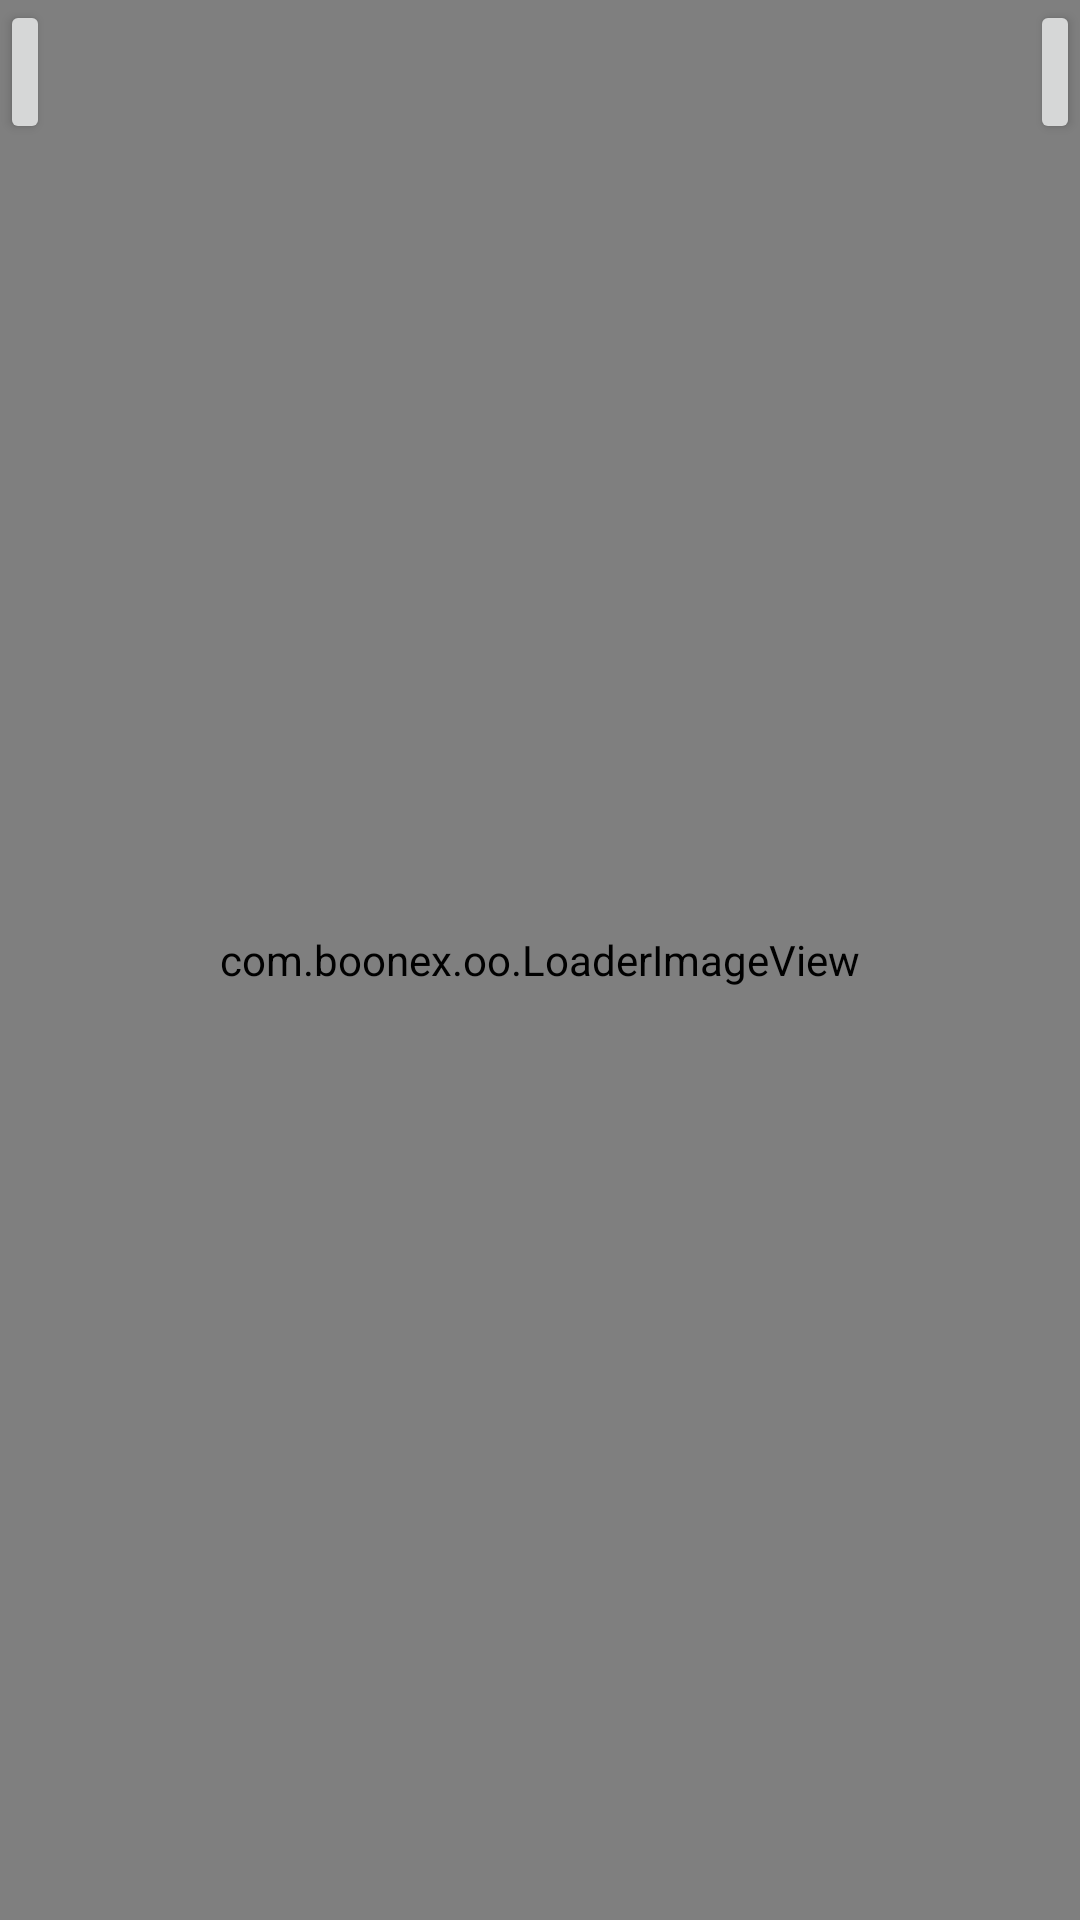

The Android layout XML behind this screen, and the referenced resources:
<!-- AndroidManifest.xml: fallback theme Theme.MaterialComponents.DayNight.NoActionBar -->
<!-- res/layout/media_images_gallery.xml -->
<?xml version="1.0" encoding="utf-8"?>
<FrameLayout android:orientation="vertical" android:layout_width="fill_parent" android:layout_height="fill_parent" style="@style/OOScreen"
  xmlns:android="http://schemas.android.com/apk/res/android">
    <com.boonex.oo.LoaderImageView android:gravity="center" android:id="@+id/media_images_image_view" android:layout_width="fill_parent" android:layout_height="fill_parent" />
    <TableLayout 
        android:layout_width="fill_parent" 
        android:layout_height="wrap_content" 
        android:stretchColumns="2"
      	xmlns:android="http://schemas.android.com/apk/res/android">
        <TableRow>
            <LinearLayout
              xmlns:android="http://schemas.android.com/apk/res/android">
                <Button 
                    android:id="@+id/media_images_gallery_prev" 
                    android:layout_width="50.0px" 
                    android:layout_height="wrap_content"
                     android:text="@string/media_images_gallery_prev" />
            </LinearLayout>
            <LinearLayout android:gravity="right" android:layout_column="2"
              xmlns:android="http://schemas.android.com/apk/res/android">
                <Button 
                    android:id="@+id/media_images_gallery_next"
                    android:layout_width="50.0px"
                    android:layout_height="wrap_content" 
                    android:text="@string/media_images_gallery_next" />
            </LinearLayout>
        </TableRow>
    </TableLayout>
</FrameLayout>
<!-- resources referenced by this layout -->
<resources>
  <string name="media_images_gallery_next">&gt;</string>
  <string name="media_images_gallery_prev">&lt;</string>
  <style name="OOScreen">
          <item name="android:background">@drawable/screen_background</item>
      </style>
</resources>
